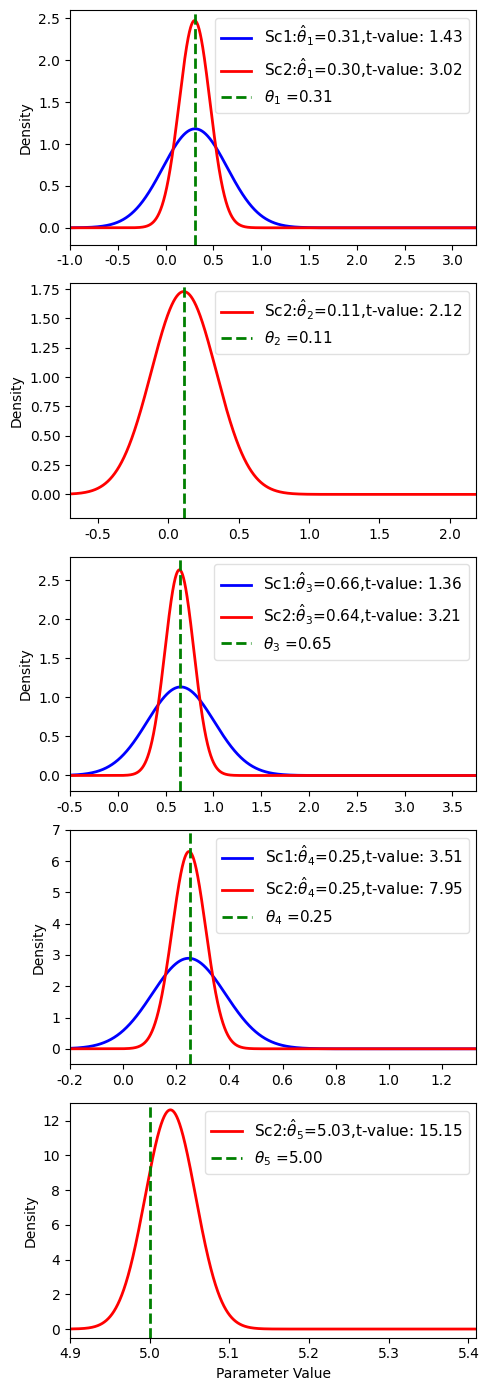

The matplotlib source for this figure: (Note: this script raises an exception after producing the figure.)
import matplotlib.pyplot as plt

import numpy as np
import matplotlib as mpl

mpl.rcParams['font.family'] = 'DejaVu Sans'

# Define data for means, variances, and true parameter values
parameters = [r'$\theta_1$', r'$\theta_2$', r'$\theta_3$', r'$\theta_4$', r'$\theta_5$']
parameters1 = [r'$\hat{\theta}_1$', r'$\hat{\theta}_2$', r'$\hat{\theta}_3$', r'$\hat{\theta}_4$', r'$\hat{\theta}_5$']

scenarios = ['Sc1', 'Sc2']
true_params = [0.31, 0.11, 0.65, 0.25, 5.0]

means = {
    'Sc2': [0.303, 0.109, 0.644, 0.248, 5.026],
    'Sc1': [0.308, None, 0.658, 0.247, None],
}

variances = {
    'Sc2': [0.026, 0.0532, 0.023, 0.004, 0.001],
    'Sc1': [0.114, None, 0.124, 0.019, None],
}

colors = {'Sc2': 'red',
          'Sc1': 'blue'}

# Additional information for estimations and t-values
estimation_info = {
    'Sc2': {
        r'$\theta_1$': ('0.303', '3.020'),
        r'$\theta_2$': ('0.109', '2.120'),
        r'$\theta_3$': ('0.644', '3.214'),
        r'$\theta_4$': ('0.248', '7.950'),
        r'$\theta_5$': ('5.026', '15.155')
    },
    'Sc1': {
        r'$\theta_1$': ('0.308', '1.426'),
        r'$\theta_2$': ('Fixed to 0.109', '-'),
        r'$\theta_3$': ('0.658', '1.365'),
        r'$\theta_4$': ('0.247', '3.508'),
        r'$\theta_5$': ('Fixed to 5.027', '-')
    }
}

# Custom xlim and ylim for each subplot
xlims = {
    r'$\theta_1$': (-1, 1.5),
    r'$\theta_2$': (-0.7, 1),
    r'$\theta_3$': (-0.5, 2),
    r'$\theta_4$': (-0.2, 0.7),
    r'$\theta_5$': (4.9, 5.2)
}

ylims = {
    r'$\theta_1$': (-0.2, 2.6),
    r'$\theta_2$': (-0.2, 1.8),
    r'$\theta_3$': (-0.2, 2.8),
    r'$\theta_4$': (-0.5, 7),
    r'$\theta_5$': (-0.5, 13)
}

# Gaussian function to generate the density
def gaussian(x, mean, var):
    return (1 / np.sqrt(2 * np.pi * var)) * np.exp(-((x - mean) ** 2) / (2 * var))


# Create the subplots
fig, axes = plt.subplots(5, 1, figsize=(5, 14), sharex=False, dpi=300)

for i, (param, param1) in enumerate(zip(parameters, parameters1)):
    ax = axes[i]
    # ax.set_title(f"{param}", fontsize=12)

    # # Define x-axis range centered around the true parameter value
    # x = np.linspace(true_params[i] - 1.5, true_params[i] + 1.5, 5000)
    # Dynamically compute x range based on widest std-dev across scenarios
    x_min = float('inf')
    x_max = float('-inf')

    for scenario in scenarios:
        mean = means[scenario][i]
        var = variances[scenario][i]
        if mean is not None and var is not None and var > 0:
            std = np.sqrt(var)
            x_min = min(x_min, mean - 15 * std)
            x_max = max(x_max, mean + 15 * std)

    # Apply fixed subplot margin if you want (optional)
    margin = 0.05 * (x_max - x_min)
    x = np.linspace(x_min - margin, x_max + margin, 50000)

    # Plot each scenario's distribution
    for scenario in scenarios:
        mean = means[scenario][i]
        var = variances[scenario][i]

        if mean is not None and var is not None and var > 0:
            y = gaussian(x, mean, var)

            est, tval = estimation_info[scenario][param]
            formatted_est = f"{float(est):.2f}" if est.replace('.', '',
                                                               1).isdigit() else est  # Keep 'Fixed to...' as is
            formatted_tval = f"{float(tval):.2f}" if tval.replace('.', '',
                                                                  1).isdigit() else tval  # Handle '-' gracefully
            ax.plot(x, y, label=f"{scenario}:{param1}={formatted_est},t-value: {formatted_tval}", color=colors[scenario],
                    linewidth=2)

    # Add a vertical dashed line for the true parameter value
    ax.axvline(true_params[i], color='green', linestyle='--', linewidth=2,
               label=f'{param} ={true_params[i]:.2f}')

    # Set x and y limits
    if param in xlims:
        left, right = xlims[param]
        ax.set_xlim(left, right + 0.7 * (right - left))
    if param in ylims:
        ax.set_ylim(ylims[param])

    ax.set_ylabel('Density')
    ax.legend(fontsize=11, loc='upper right', framealpha=0.6)

# Label the x-axis for the last subplot
axes[-1].set_xlabel('Parameter Value')

plt.tight_layout()
plt.subplots_adjust(top=0.99)

# Save the figure as a TIFF file
plt.savefig("C:/Users/<user>/Documents/parameter_estimates_with_custom_limits2.svg", format='svg', dpi=300)

plt.show()